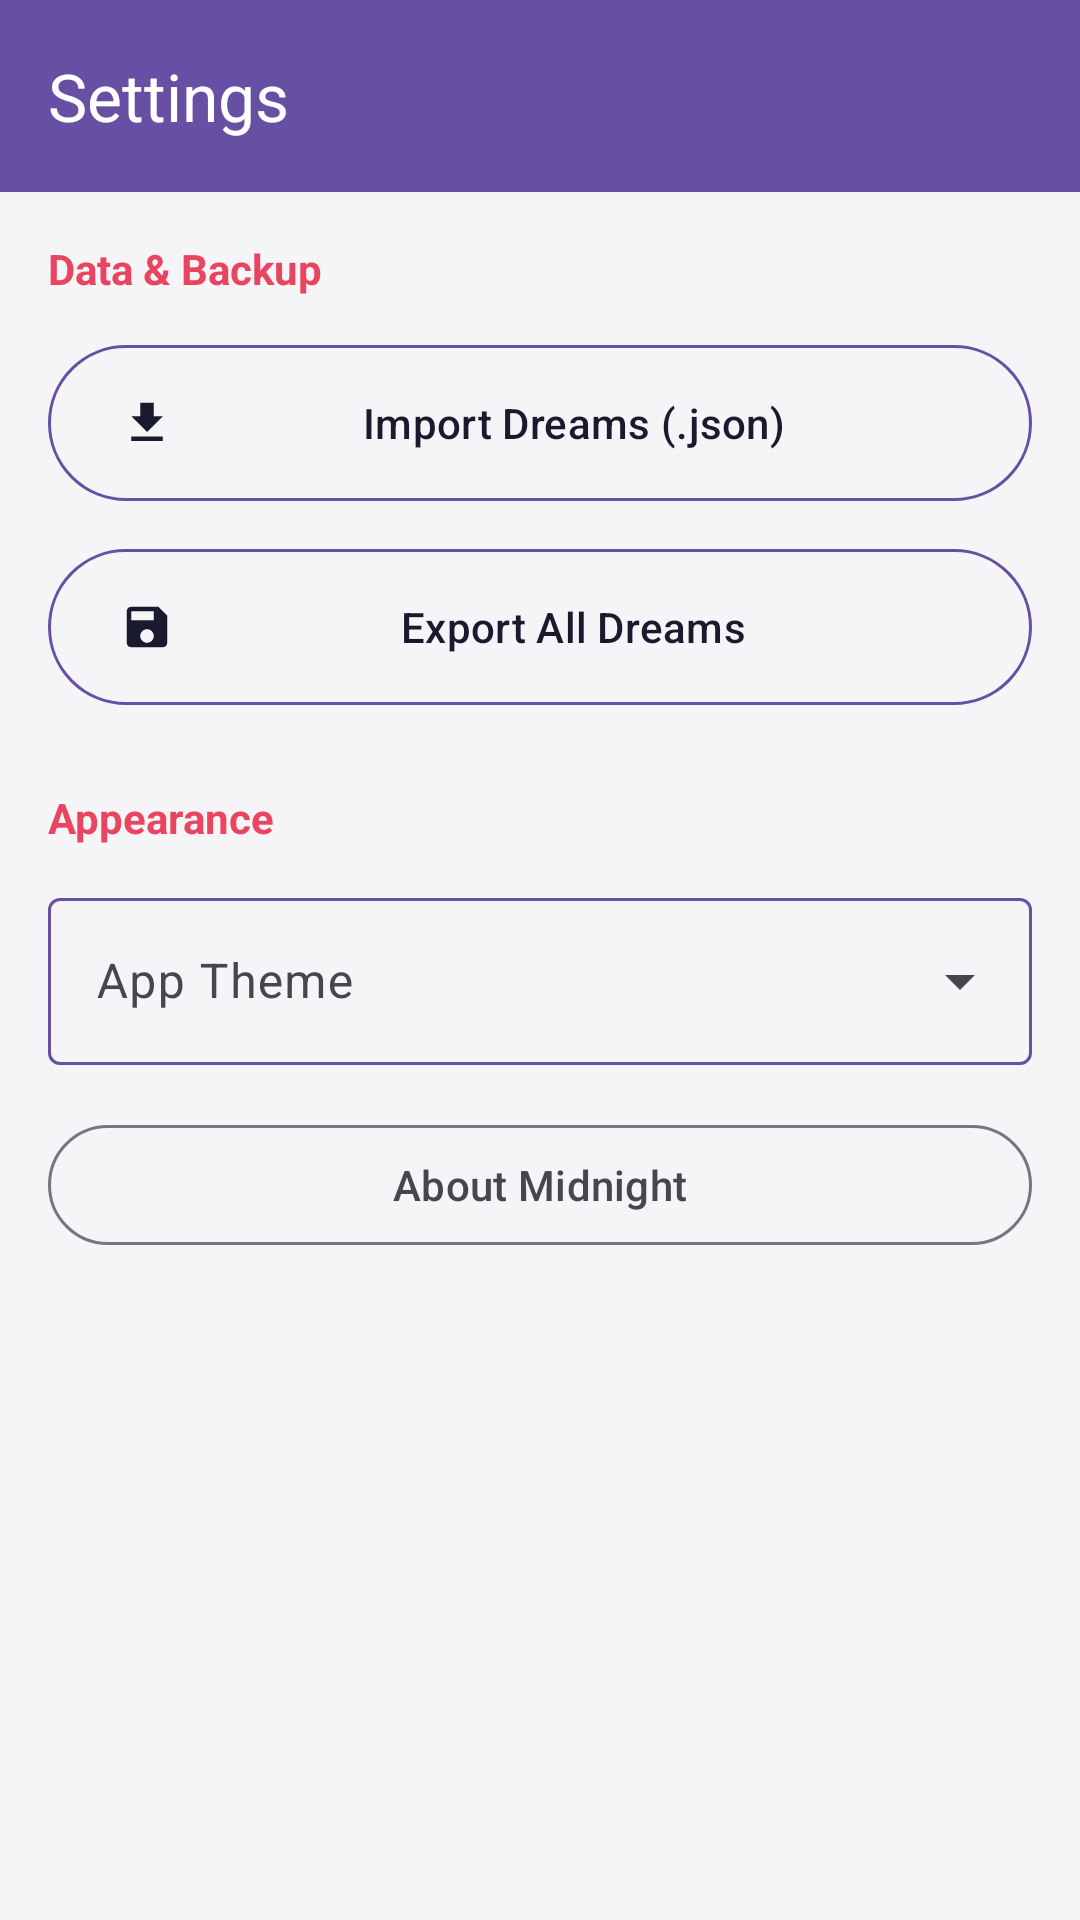

This screen was rendered from an Android layout file. Write that file and the resources it references.
<!-- AndroidManifest.xml: application theme Theme.Midnight -->
<!-- res/layout/activity_settings.xml -->
<LinearLayout xmlns:android="http://schemas.android.com/apk/res/android"
    xmlns:app="http://schemas.android.com/apk/res-auto"
    android:layout_width="match_parent"
    android:layout_height="match_parent"
    android:background="?android:attr/windowBackground"
    android:orientation="vertical"
    android:fitsSystemWindows="true">

    <androidx.appcompat.widget.Toolbar
        android:id="@+id/settingsToolbar"
        android:layout_width="match_parent"
        android:layout_height="?attr/actionBarSize"
        android:background="?attr/colorPrimary"
        android:theme="@style/ThemeOverlay.AppCompat.Dark.ActionBar"
        app:title="Settings"
        app:titleTextColor="?attr/colorOnPrimary" />

    <ScrollView
        android:layout_width="match_parent"
        android:layout_height="0dp"
        android:layout_weight="1">

        <LinearLayout
            android:layout_width="match_parent"
            android:layout_height="wrap_content"
            android:orientation="vertical"
            android:padding="16dp">

            <TextView
                android:id="@+id/headerData"
                android:layout_width="wrap_content"
                android:layout_height="wrap_content"
                android:text="Data &amp; Backup"
                android:textColor="@color/secondary"
                android:textStyle="bold"
                android:textSize="14sp"
                android:layout_marginBottom="12dp"/>

            <com.google.android.material.button.MaterialButton
                android:id="@+id/btnImportDreams"
                style="@style/Widget.Material3.Button.OutlinedButton"
                android:layout_width="match_parent"
                android:layout_height="60dp"
                android:text="Import Dreams (.json)"
                android:textColor="?attr/colorOnSurface"
                app:strokeColor="@color/primary"
                app:icon="@drawable/ic_download"
                app:iconTint="?attr/colorOnSurface"/>

            <com.google.android.material.button.MaterialButton
                android:id="@+id/btnExportData"
                style="@style/Widget.Material3.Button.OutlinedButton"
                android:layout_width="match_parent"
                android:layout_height="60dp"
                android:layout_marginTop="8dp"
                android:text="Export All Dreams"
                android:textColor="?attr/colorOnSurface"
                app:strokeColor="@color/primary"
                app:icon="@drawable/ic_save"
                app:iconTint="?attr/colorOnSurface"/>

            <TextView
                android:id="@+id/headerAppearance"
                android:layout_width="wrap_content"
                android:layout_height="wrap_content"
                android:text="Appearance"
                android:textColor="@color/secondary"
                android:textStyle="bold"
                android:textSize="14sp"
                android:layout_marginTop="24dp"
                android:layout_marginBottom="12dp"/>

            <com.google.android.material.textfield.TextInputLayout
                android:id="@+id/themeInputLayout"
                style="@style/Widget.Material3.TextInputLayout.OutlinedBox.ExposedDropdownMenu"
                android:layout_width="match_parent"
                android:layout_height="wrap_content"
                android:hint="App Theme"
                app:boxStrokeColor="@color/box_stroke_primary"
                app:hintTextColor="?android:attr/textColorSecondary">

                <AutoCompleteTextView
                    android:id="@+id/themeSelector"
                    android:layout_width="match_parent"
                    android:layout_height="wrap_content"
                    android:inputType="none"
                    android:textColor="?attr/colorOnSurface"
                    android:backgroundTint="?attr/colorSurfaceVariant"/>

            </com.google.android.material.textfield.TextInputLayout>

            <com.google.android.material.button.MaterialButton
                android:id="@+id/btnAbout"
                style="@style/Widget.Material3.Button.OutlinedButton"
                android:layout_width="match_parent"
                android:layout_height="wrap_content"
                android:layout_marginTop="16dp"
                android:text="About Midnight"
                android:textColor="?android:attr/textColorSecondary"/>

        </LinearLayout>

    </ScrollView>
</LinearLayout>
<!-- resources referenced by this layout -->
<resources>
  <color name="primary">#6750A4</color>
  <color name="secondary">#E94560</color>
  <!-- drawable ic_download (drawable) -->
  <vector xmlns:android="http://schemas.android.com/apk/res/android"
      android:width="24dp"
      android:height="24dp"
      android:viewportWidth="24"
      android:viewportHeight="24"
      android:tint="?attr/colorControlNormal">
      <path
          android:fillColor="@android:color/white"
          android:pathData="M5,20h14v-2H5V20zM19,9h-4V3H9v6H5l7,7 7,-7z"/>
  </vector>
  <!-- drawable ic_save (drawable) -->
  <vector xmlns:android="http://schemas.android.com/apk/res/android"
      android:width="24dp"
      android:height="24dp"
      android:viewportWidth="24"
      android:viewportHeight="24"
      android:tint="?attr/colorControlNormal">
      <path
          android:fillColor="@android:color/white"
          android:pathData="M17,3H5c-1.11,0 -2,0.9 -2,2v14c0,1.1 0.89,2 2,2h14c1.1,0 2,-0.9 2,-2V7l-4,-4zM12,19c-1.66,0 -3,-1.34 -3,-3s1.34,-3 3,-3 3,1.34 3,3 -1.34,3 -3,3zM15,9H5V5h10v4z"/>
  </vector>
  <style name="Theme.Midnight" parent="Theme.Material3.Light.NoActionBar">
          <item name="android:windowBackground">#F5F5F7</item>
          <item name="colorSurface">#FFFFFF</item>
  
          <item name="colorPrimary">#6750A4</item>
          <item name="colorOnPrimary">#FFFFFF</item>
          <item name="colorSecondary">#E94560</item>
  
          <item name="colorOnSurface">#1A1A2E</item>
          <item name="android:textColorPrimary">#1A1A2E</item>
          <item name="colorSurfaceVariant">#E8E0EC</item>
  
          <item name="activityBackground">#F5F5F7</item>
          <item name="dialogBackground">#FFFFFF</item>
      </style>
</resources>
